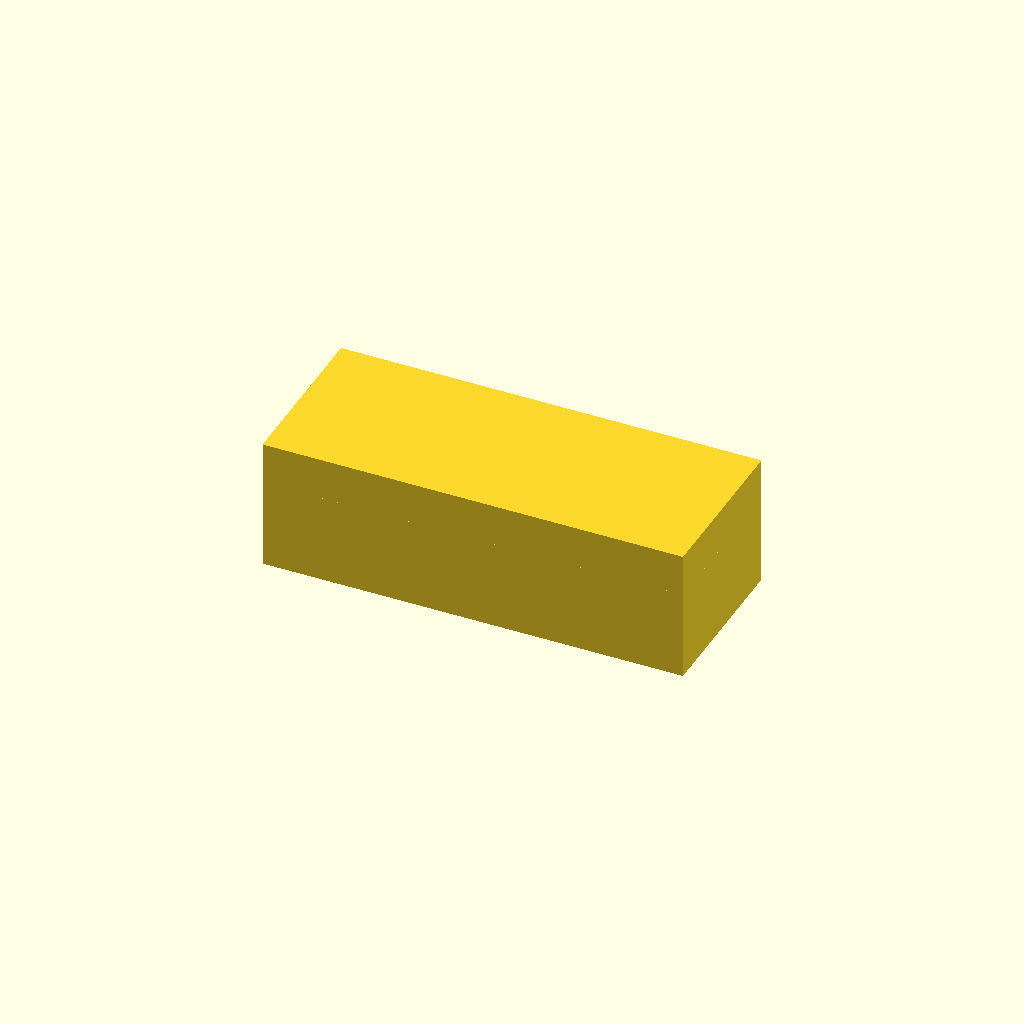
Cell 1: the model at its default parameters.
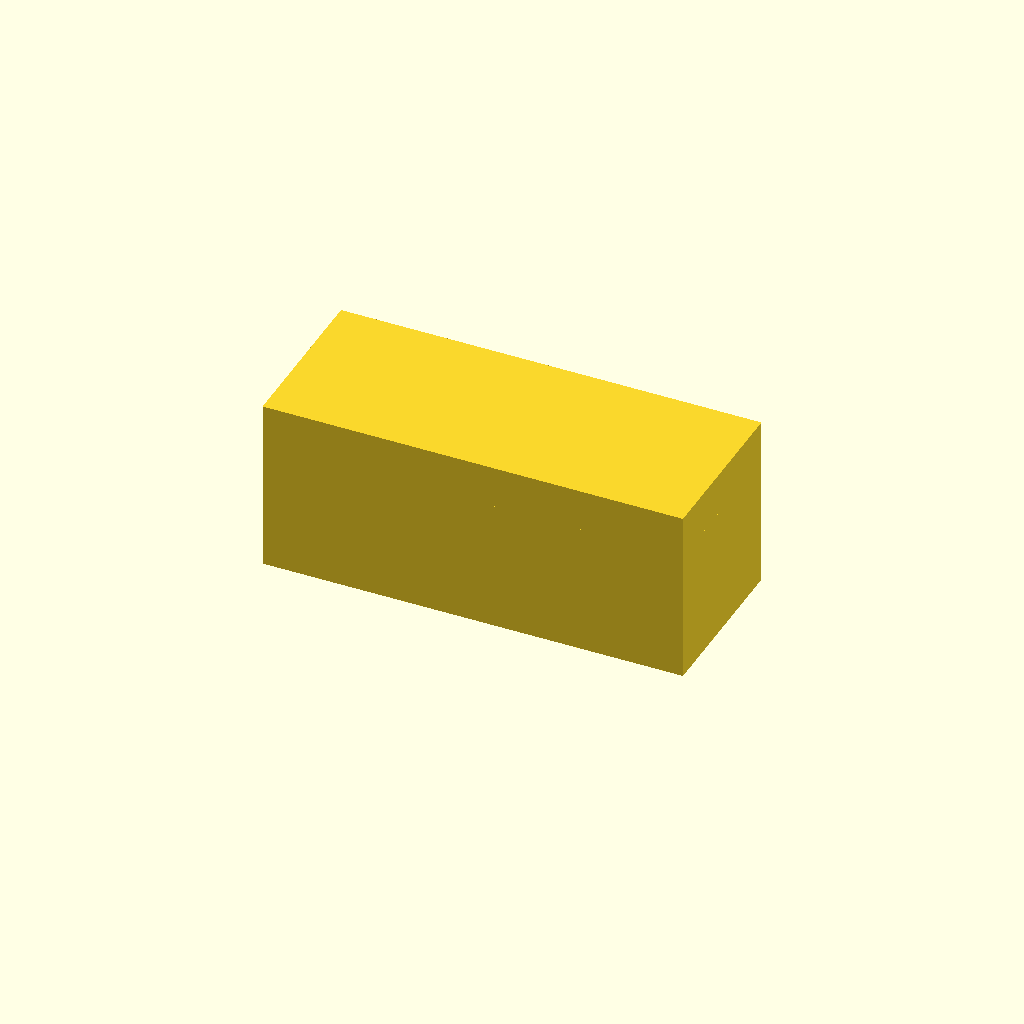
Cell 2: panel_thickness = 6 (everything else at default).
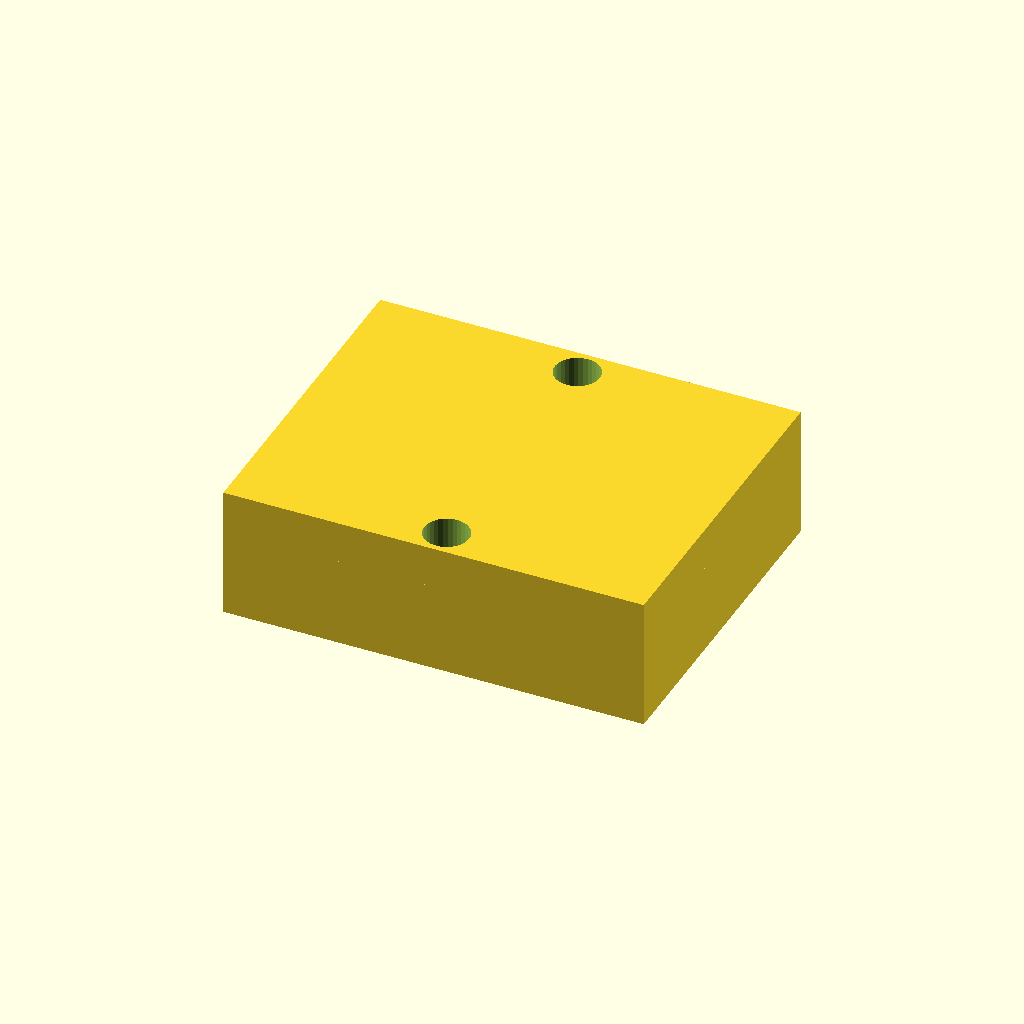
Cell 3: the same model with clamp_depth = 24.
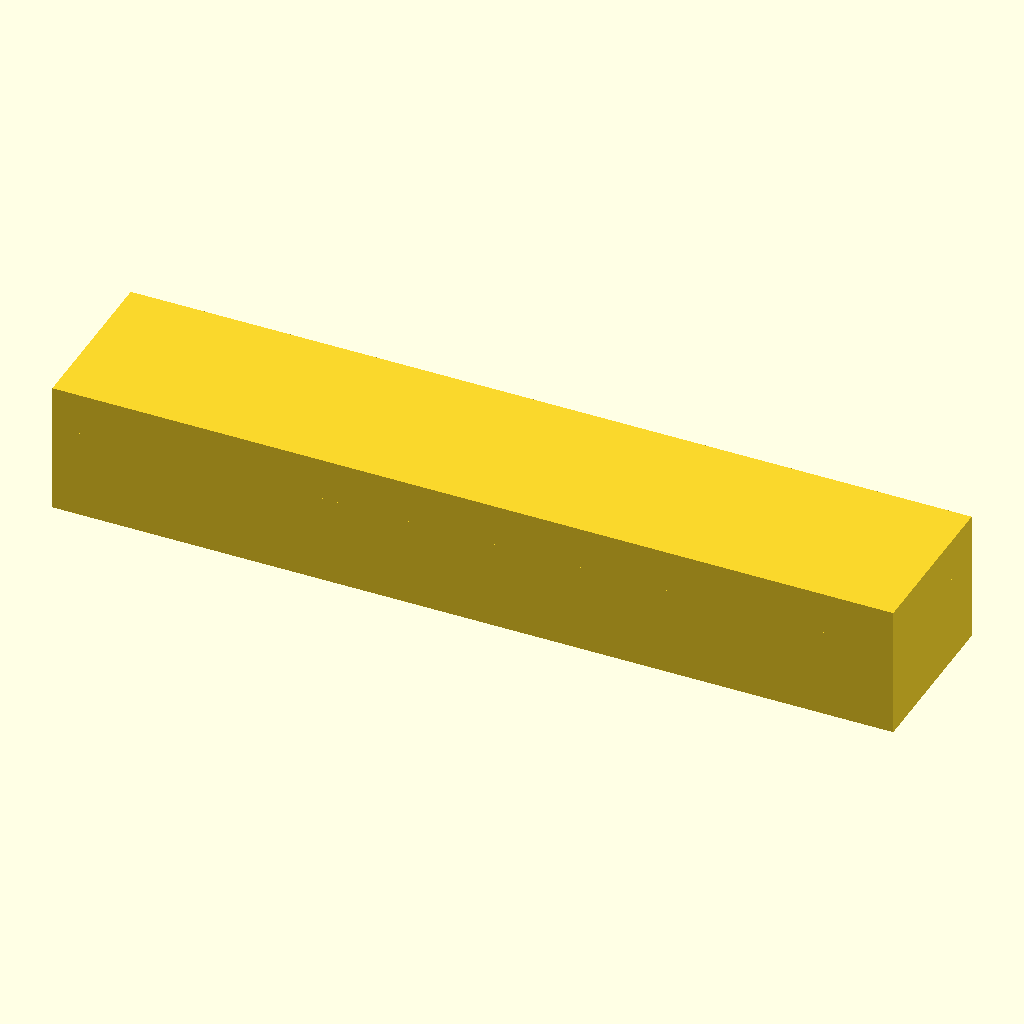
Cell 4: the same model with clamp_width = 60.
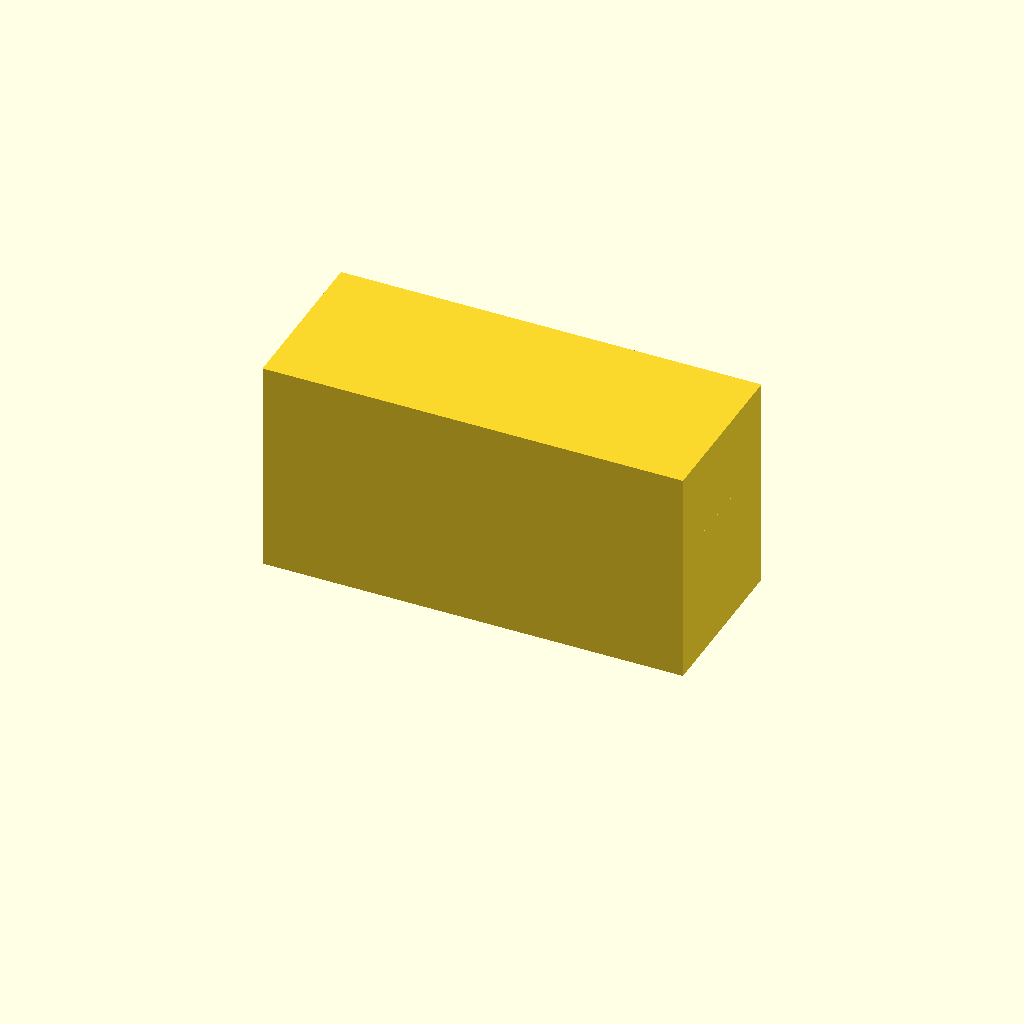
Cell 5 — clamp_thickness set to 6, the other parameters unchanged.
One fixed orthographic camera (rotation 55°, 0°, 25°; colour scheme Cornfield) for every cell.
Source of the model, RearClamp.scad:
// ---------- PANEL / CLAMP PARAMETERS ----------
panel_thickness   = 3;      // thickness of the surface you clamp to
clamp_gap         = panel_thickness + 0.4; // tolerance
clamp_depth       = 12;
clamp_width       = 30;
clamp_thickness   = 3;

// Screw holes to join front plate + clamp
join_hole_d       = 3.2;    // M3 clearance
join_hole_offsetY = 10;     // distance from center up/down

module clamp_back() {
    difference() {
        // U-shaped block
        union() {
            // front leg
            translate([-clamp_width/2, -clamp_depth/2, 0])
                cube([clamp_width, clamp_depth, clamp_thickness]);

            // back leg
            translate([-clamp_width/2, -clamp_depth/2, clamp_gap + clamp_thickness])
                cube([clamp_width, clamp_depth, clamp_thickness]);

            // bridge
            translate([-clamp_width/2, -clamp_depth/2, clamp_thickness])
                cube([clamp_width, clamp_depth, clamp_gap]);
        }

        // screw holes (to join to camera plate)
        for (y = [-join_hole_offsetY, join_hole_offsetY]) {
            translate([0, y, -1])
                cylinder(h = clamp_thickness + clamp_gap + clamp_thickness + 2,
                         d = join_hole_d, $fn = 32);
        }
    }
}

clamp_back();
Customizer parameters (derived from the source; name, type, default, range or options):
panel_thickness: number, default 3
clamp_depth: number, default 12
clamp_width: number, default 30
clamp_thickness: number, default 3
join_hole_d: number, default 3.2
join_hole_offsetY: number, default 10
